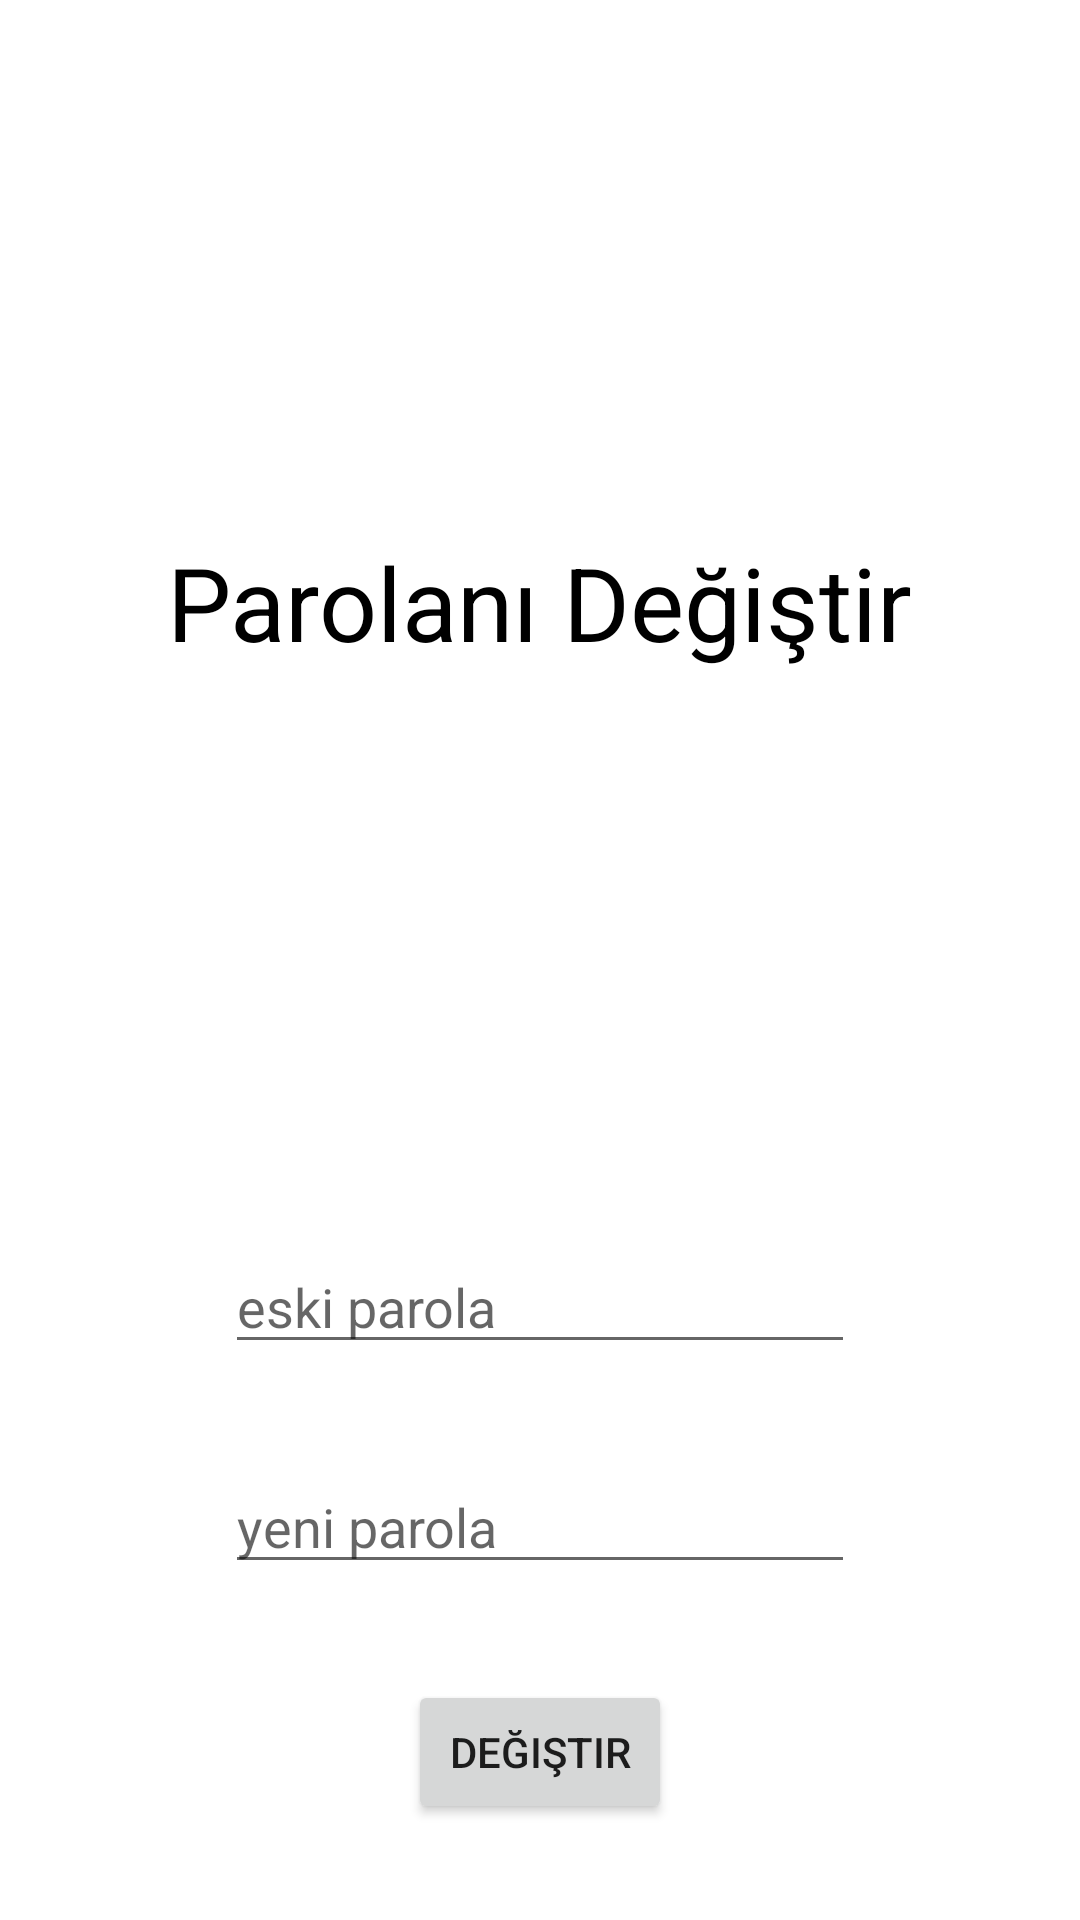

Android layout source for this screen:
<!-- AndroidManifest.xml: application theme Theme.SosyalOkur -->
<!-- res/layout/activity_change_password.xml -->
<?xml version="1.0" encoding="utf-8"?>
<androidx.constraintlayout.widget.ConstraintLayout xmlns:android="http://schemas.android.com/apk/res/android"
    xmlns:app="http://schemas.android.com/apk/res-auto"
    xmlns:tools="http://schemas.android.com/tools"
    android:layout_width="match_parent"
    android:layout_height="match_parent"
    tools:context=".Activities.ChangePasswordActivity">

    <EditText
        android:id="@+id/etEskiParola"
        android:layout_width="wrap_content"
        android:layout_height="wrap_content"
        android:layout_marginBottom="32dp"
        android:ems="10"
        android:hint="eski parola"
        android:inputType="textPassword"
        app:layout_constraintBottom_toTopOf="@+id/etYeniParola"
        app:layout_constraintEnd_toEndOf="parent"
        app:layout_constraintHorizontal_bias="0.5"
        app:layout_constraintStart_toStartOf="parent" />

    <EditText
        android:id="@+id/etYeniParola"
        android:layout_width="wrap_content"
        android:layout_height="wrap_content"
        android:layout_marginBottom="32dp"
        android:ems="10"
        android:hint="yeni parola"
        android:inputType="textPassword"
        app:layout_constraintBottom_toTopOf="@+id/btnDegistir"
        app:layout_constraintEnd_toEndOf="parent"
        app:layout_constraintHorizontal_bias="0.5"
        app:layout_constraintStart_toStartOf="parent" />

    <Button
        android:id="@+id/btnDegistir"
        android:layout_width="wrap_content"
        android:layout_height="wrap_content"
        android:layout_marginBottom="32dp"
        android:text="Değiştir"
        app:layout_constraintBottom_toBottomOf="parent"
        app:layout_constraintEnd_toEndOf="parent"
        app:layout_constraintHorizontal_bias="0.5"
        app:layout_constraintStart_toStartOf="parent" />

    <TextView
        android:id="@+id/textView6"
        android:layout_width="wrap_content"
        android:layout_height="wrap_content"
        android:layout_marginTop="178dp"
        android:text="Parolanı Değiştir"
        android:textColor="#000000"
        android:textSize="34sp"
        app:layout_constraintEnd_toEndOf="parent"
        app:layout_constraintHorizontal_bias="0.5"
        app:layout_constraintStart_toStartOf="parent"
        app:layout_constraintTop_toTopOf="parent" />
</androidx.constraintlayout.widget.ConstraintLayout>
<!-- resources referenced by this layout -->
<resources>
  <style name="Theme.SosyalOkur" parent="Theme.MaterialComponents.DayNight.DarkActionBar">
          
          <item name="colorPrimary">#000000</item>
          <item name="colorPrimaryVariant">#000000</item>
          <item name="colorOnPrimary">#FFFFFF</item>
          
          <item name="colorSecondary">@color/teal_200</item>
          <item name="colorSecondaryVariant">@color/teal_700</item>
          <item name="colorOnSecondary">@color/black</item>
          
          <item name="android:statusBarColor" tools:targetApi="l">?attr/colorPrimaryVariant</item>
          
          <item name="windowActionBar">false</item>
          <item name="windowNoTitle">true</item>
      </style>
  <color name="teal_200">#FF03DAC5</color>
  <color name="teal_700">#FF018786</color>
  <color name="black">#FF000000</color>
</resources>
